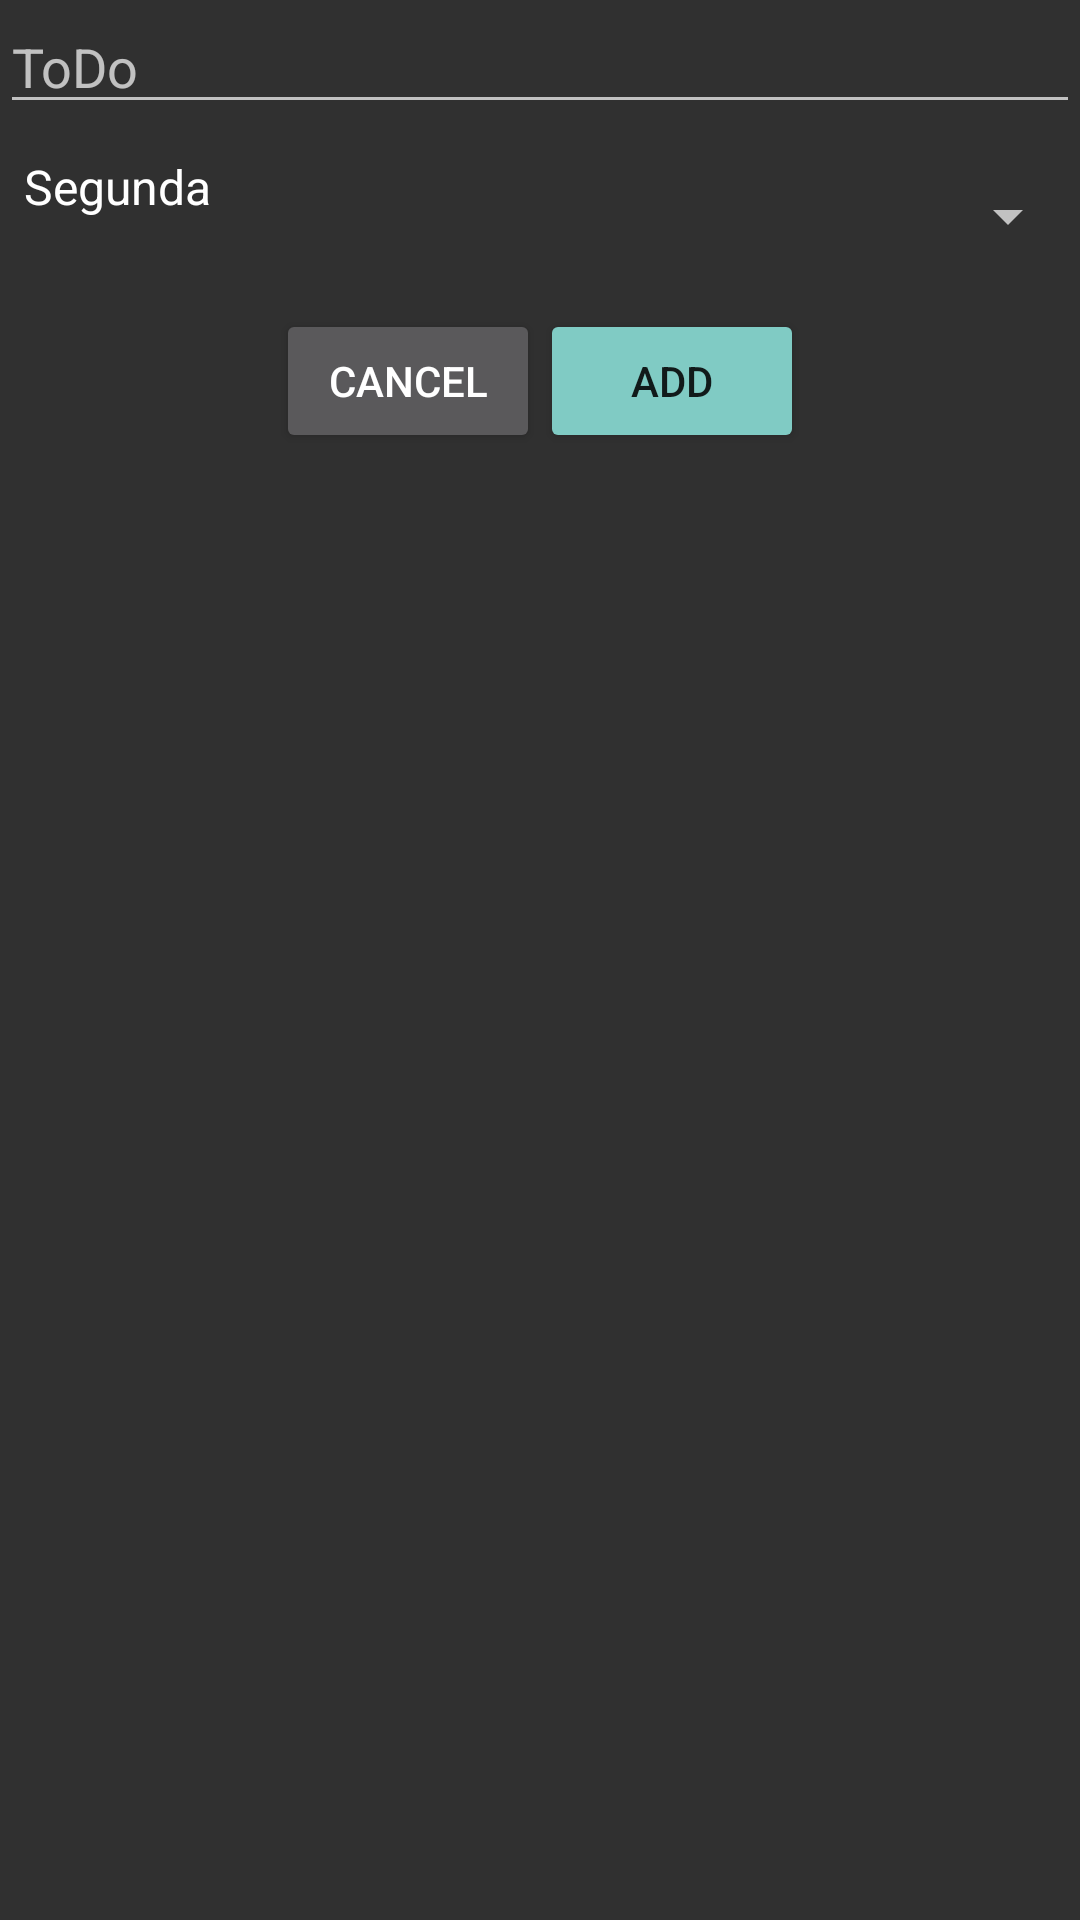

Reconstruct the res/layout file that produces this screen, plus the resources it refers to.
<!-- AndroidManifest.xml: application theme Theme.AppCompat.NoActionBar -->
<!-- res/layout/dialog_new_todo.xml -->
<?xml version="1.0" encoding="utf-8"?>
<LinearLayout
    xmlns:android="http://schemas.android.com/apk/res/android" android:layout_width="match_parent"
    android:layout_height="match_parent"
    android:orientation="vertical"
    android:layout_margin="10dp"
    >

    <EditText
        android:id="@+id/todoEditText"
        android:layout_width="match_parent"
        android:layout_height="wrap_content"
        android:hint="ToDo"
        android:layout_marginBottom="10dp"/>

    <Spinner
        android:id="@+id/date_spinner"
        android:layout_width="match_parent"
        android:layout_height="wrap_content"
        android:paddingBottom="20dp"
        android:entries="@array/Categorias"
        android:prompt="@string/prompt"/>

    <LinearLayout
        android:layout_width="match_parent"
        android:layout_height="wrap_content"
        android:orientation="horizontal"
        android:gravity="center"
        android:paddingTop="10dp"
        android:paddingBottom="10dp">

        <Button
            android:id="@+id/dialogCancelBtn"
            android:text="Cancel"
            style="@style/Base.Widget.AppCompat.Button"
            android:layout_width="wrap_content"
            android:layout_height="wrap_content" />

        <Button
            android:id="@+id/dialogAddBtn"
            android:text="@string/addTodo"
            style="@style/Base.Widget.AppCompat.Button.Colored"
            android:layout_width="wrap_content"
            android:layout_height="wrap_content" />
    </LinearLayout>

</LinearLayout>
<!-- resources referenced by this layout -->
<resources>
  <string-array name="Categorias">
          <item>Segunda</item>
          <item>Terca</item>
          <item>Quarta</item>
          <item>Quinta</item>
          <item>Sexta</item>
          <item>Sábado</item>
          <item>Domingo</item>
      </string-array>
  <string name="addTodo">Add</string>
  <string name="prompt">Selecione o dia</string>
</resources>
